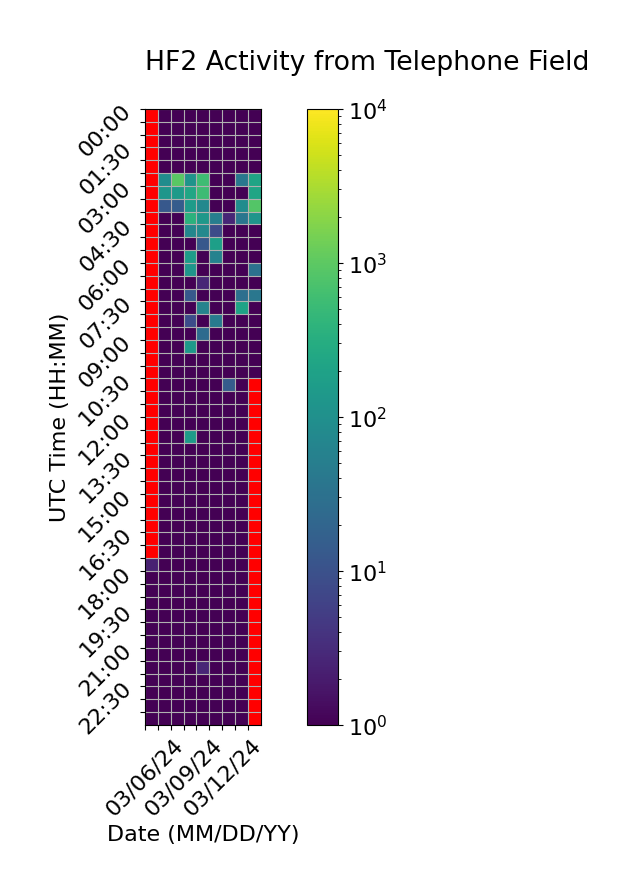

The file beside this chart, header and first rows:
Time (UTC), 03/06/24, 03/07/24, 03/08/24, 03/09/24, 03/10/24, 03/11/24, 03/12/24, 03/13/24, 03/14/24
00:00, , 1.0, 1.0, 1.0, 1.0, 1.0, 1.0, 1.0, 1.0
00:30, , 1.0, 1.0, 1.0, 1.0, 1.0, 1.0, 1.0, 1.0
01:00, , 1.0, 1.0, 1.0, 1.0, 1.0, 1.0, 1.0, 1.0
01:30, , 1.0, 1.0, 1.0, 1.0, 1.0, 1.0, 1.0, 1.0
02:00, , 1.0, 1.0, 1.0, 1.0, 1.0, 1.0, 1.0, 1.0
02:30, , 88.67, 952.0, 114.3, 576.0, 1.0, 1.0, 40.67, 218.3
03:00, , 128.3, 152.3, 230.0, 548.3, 1.0, 1.0, 1.0, 226.0
03:30, , 12.67, 14.67, 158.3, 74.67, 1.0, 1.0, 86.67, 848.0
04:00, , 1.0, 1.0, 354.0, 134.0, 50.67, 2.667, 36.67, 120.3
04:30, , 1.0, 1.0, 72.0, 76.67, 8.333, 1.0, 1.0, 1.0
05:00, , 1.0, 1.0, 1.0, 12.67, 184.0, 1.0, 1.0, 1.0
05:30, , 1.0, 1.0, 164.7, 1.0, 60.33, 1.0, 1.0, 1.0
06:00, , 1.0, 1.0, 122.0, 1.0, 1.0, 1.0, 1.0, 30.67
06:30, , 1.0, 1.0, 1.0, 2.667, 1.0, 1.0, 1.0, 1.0
07:00, , 1.0, 1.0, 12.67, 1.0, 1.0, 1.0, 28.67, 38.67
07:30, , 1.0, 1.0, 1.0, 60.67, 1.0, 1.0, 210.0, 1.0
08:00, , 1.0, 1.0, 8.667, 1.0, 44.67, 1.0, 1.0, 1.0
08:30, , 1.0, 1.0, 1.0, 24.67, 1.0, 1.0, 1.0, 1.0
09:00, , 1.0, 1.0, 138.3, 1.0, 1.0, 1.0, 1.0, 1.0
09:30, , 1.0, 1.0, 1.0, 1.0, 1.0, 1.0, 1.0, 1.0
10:00, , 1.0, 1.0, 1.0, 1.0, 1.0, 1.0, 1.0, 1.0
10:30, , 1.0, 1.0, 1.0, 1.0, 1.0, 14.67, 1.0, 
11:00, , 1.0, 1.0, 1.0, 1.0, 1.0, 1.0, 1.0, 
11:30, , 1.0, 1.0, 1.0, 1.0, 1.0, 1.0, 1.0, 
12:00, , 1.0, 1.0, 1.0, 1.0, 1.0, 1.0, 1.0, 
12:30, , 1.0, 1.0, 156.7, 1.0, 1.0, 1.0, 1.0, 
13:00, , 1.0, 1.0, 1.0, 1.0, 1.0, 1.0, 1.0, 
13:30, , 1.0, 1.0, 1.0, 1.0, 1.0, 1.0, 1.0, 
14:00, , 1.0, 1.0, 1.0, 1.0, 1.0, 1.0, 1.0, 
14:30, , 1.0, 1.0, 1.0, 1.0, 1.0, 1.0, 1.0, 
15:00, , 1.0, 1.0, 1.0, 1.0, 1.0, 1.0, 1.0, 
15:30, , 1.0, 1.0, 1.0, 1.0, 1.0, 1.0, 1.0, 
16:00, , 1.0, 1.0, 1.0, 1.0, 1.0, 1.0, 1.0, 
16:30, , 1.0, 1.0, 1.0, 1.0, 1.0, 1.0, 1.0, 
17:00, , 1.0, 1.0, 1.0, 1.0, 1.0, 1.0, 1.0, 
17:30, 2.333, 1.0, 1.0, 1.0, 1.0, 1.0, 1.0, 1.0, 
18:00, 1.0, 1.0, 1.0, 1.0, 1.0, 1.0, 1.0, 1.0, 
18:30, 1.0, 1.0, 1.0, 1.0, 1.0, 1.0, 1.0, 1.0, 
19:00, 1.0, 1.0, 1.0, 1.0, 1.0, 1.0, 1.0, 1.0, 
19:30, 1.0, 1.0, 1.0, 1.0, 1.0, 1.0, 1.0, 1.0, 
20:00, 1.0, 1.0, 1.0, 1.0, 1.0, 1.0, 1.0, 1.0, 
20:30, 1.0, 1.0, 1.0, 1.0, 1.0, 1.0, 1.0, 1.0, 
21:00, 1.0, 1.0, 1.0, 1.0, 1.0, 1.0, 1.0, 1.0, 
21:30, 1.0, 1.0, 1.0, 1.0, 2.667, 1.0, 1.0, 1.0, 
22:00, 1.0, 1.0, 1.0, 1.0, 1.0, 1.0, 1.0, 1.0, 
22:30, 1.0, 1.0, 1.0, 1.0, 1.0, 1.0, 1.0, 1.0, 
23:00, 1.0, 1.0, 1.0, 1.0, 1.0, 1.0, 1.0, 1.0, 
23:30, 1.0, 1.0, 1.0, 1.0, 1.0, 1.0, 1.0, 1.0, 
